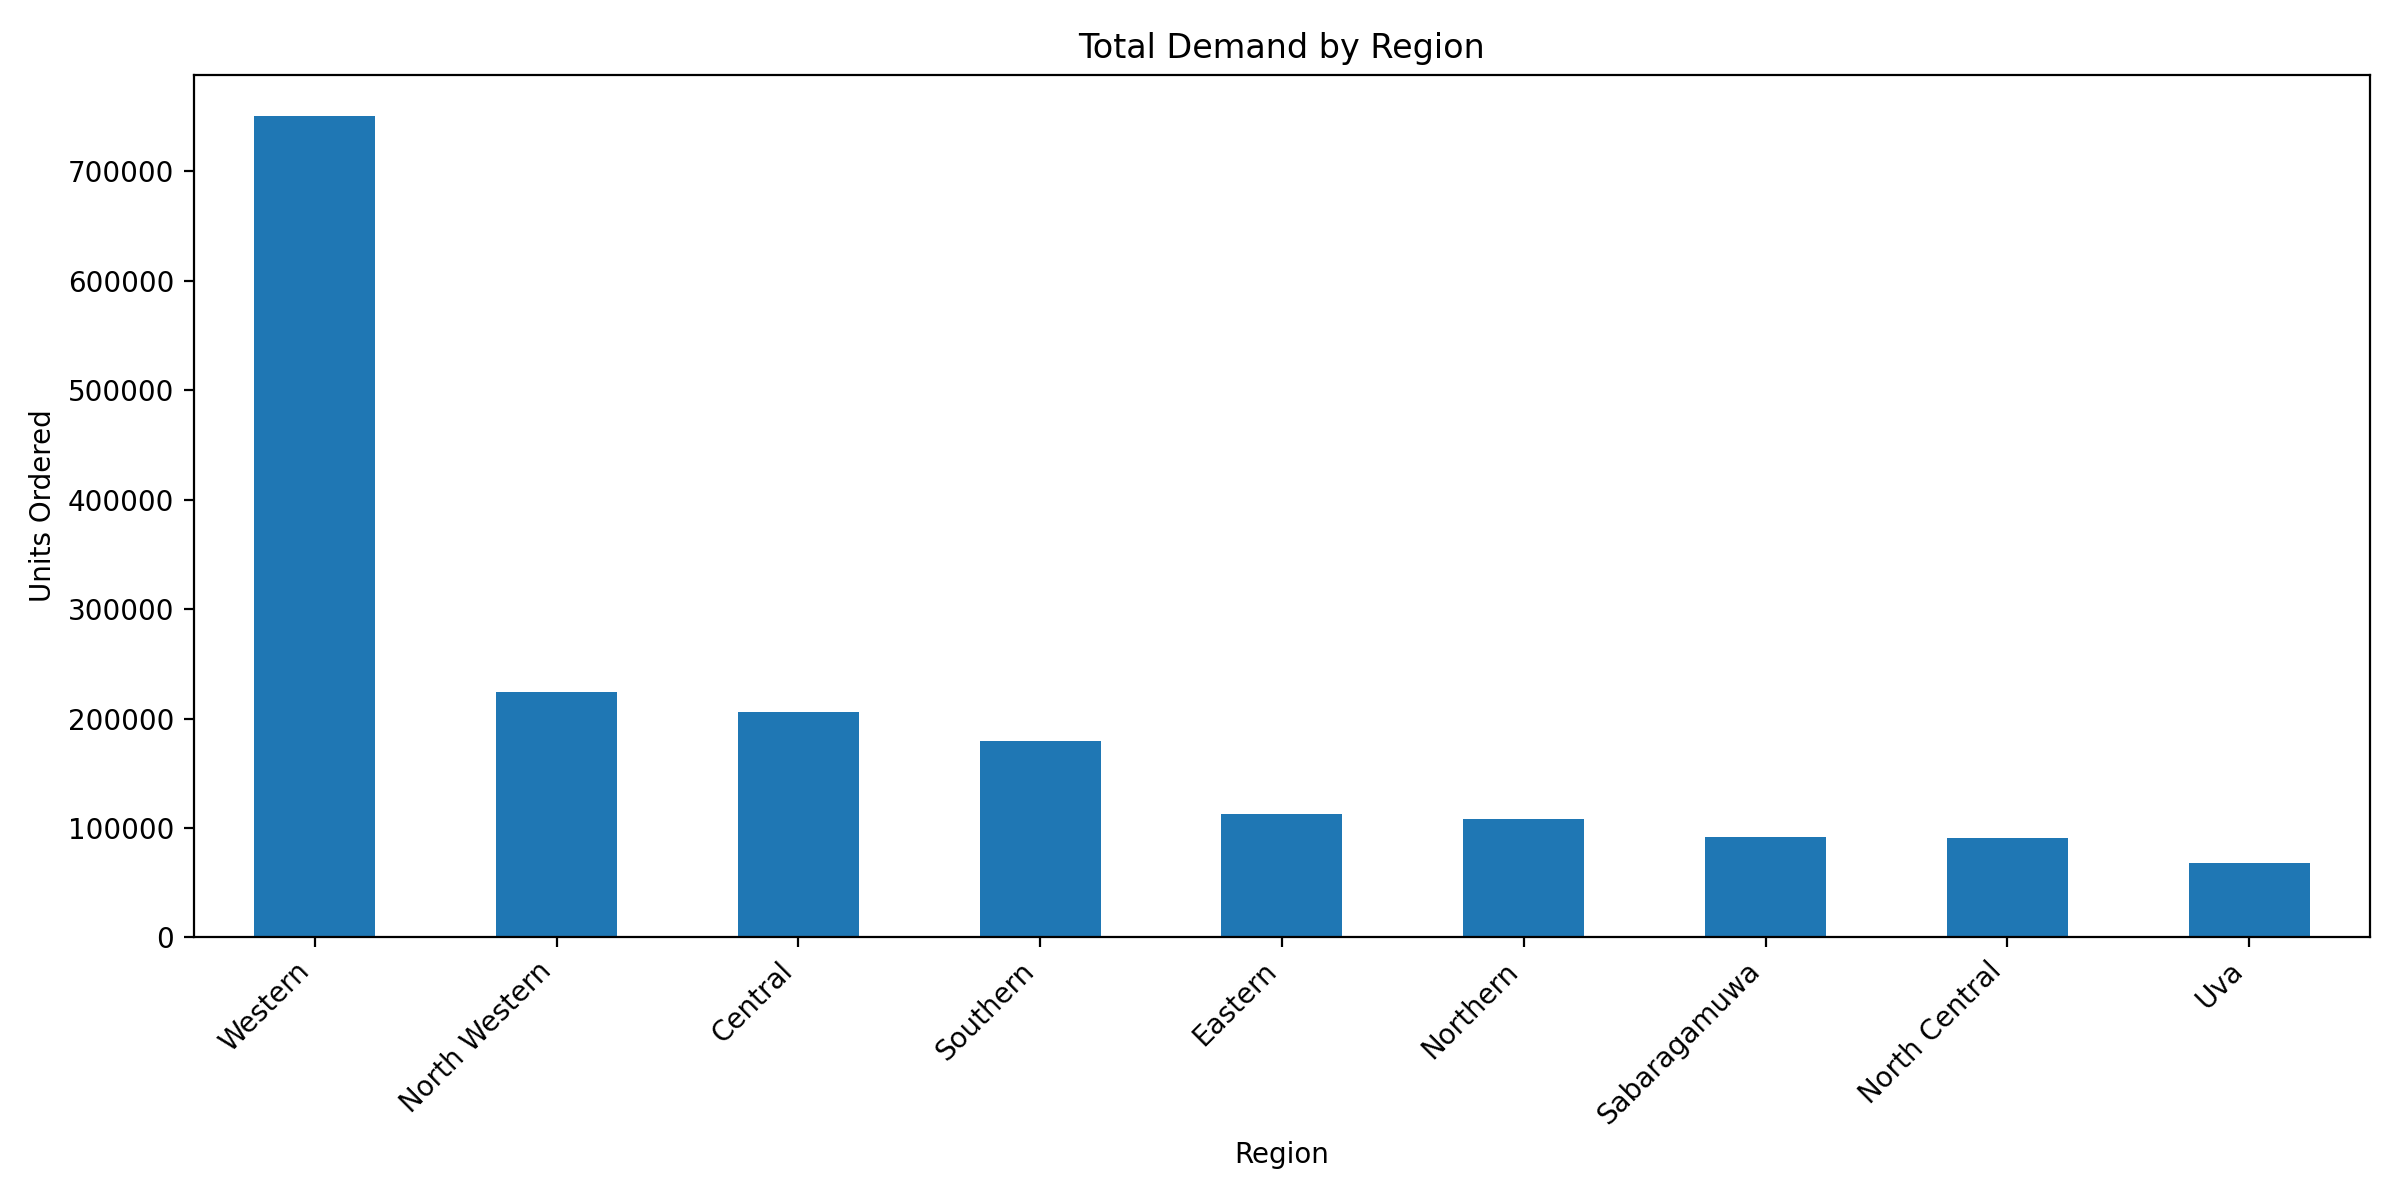

The file beside this chart, header and first rows:
region, units_ordered
Western, 750766
North Western, 224392
Central, 205703
Southern, 179807
Eastern, 112739
Northern, 108313
Sabaragamuwa, 92093
North Central, 90613
Uva, 67910
